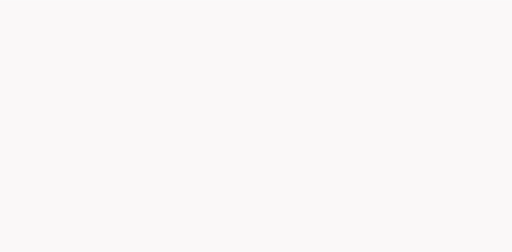
t = 0.00 s
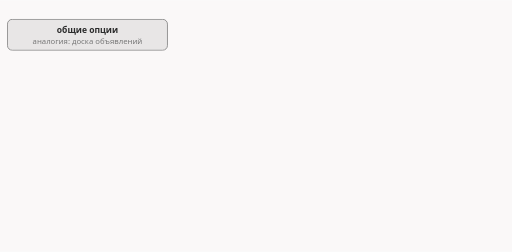
t = 1.64 s
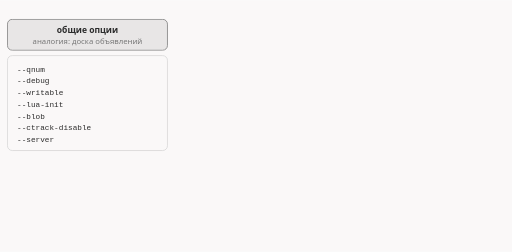
t = 3.24 s
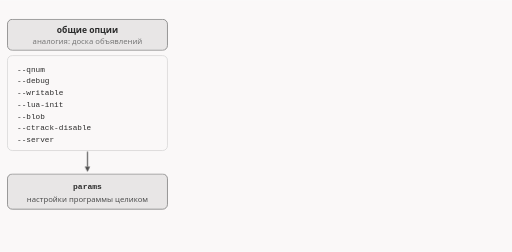
t = 4.84 s
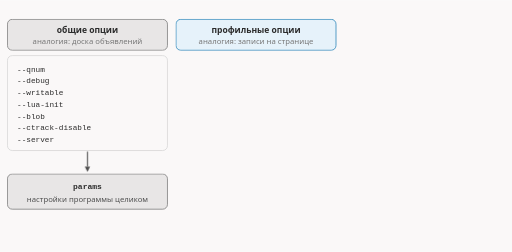
t = 6.64 s
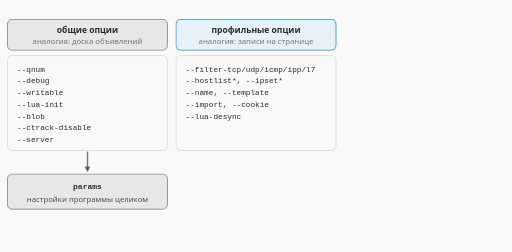
t = 8.24 s

The animated SVG that drew these frames (rendered in a browser with its animation timeline set to each time). Animation: 14 CSS @keyframes rules; frames cover the first 8.24 s, repeats indefinitely.

<svg xmlns="http://www.w3.org/2000/svg" class="v03-s03-kinds" viewBox="0 0 960 472" width="960" height="472" role="img" aria-labelledby="v03-s03-kinds-t v03-s03-kinds-d">
<title id="v03-s03-kinds-t">Три вида опций командной строки</title>
<desc id="v03-s03-kinds-d">Опции командной строки бывают трёх видов: общие (--qnum, --debug, --writable, --lua-init, --blob, --ctrack-disable, --server) настраивают программу целиком; профильные (--filter-tcp и другие фильтры, списки имён и адресов, --name, --template, --import, --cookie, --lua-desync) записываются в профиль, который строится сейчас; «ручка» (--payload, --in-range, --out-range) не записывается в профиль, а хранится в трёх переменных программы (nfq2/nfqws.c:2255-2259); условия профиля по коду можно писать в любом месте профиля, а порядок важен только для ручки.</desc>
<style>.v03-s03-kinds{--fg:var(--dark,#2b2b2b);--fg2:var(--darkgray,#4e4e4e);--mute:var(--gray,#767676);--line:var(--lightgray,#d4d4d4);--acc:var(--secondary,#1f7fb5);--tint:var(--highlight,rgba(178,225,255,.28));--bg:var(--light,#faf8f8);--rej:#c4372b;--rejt:rgba(196,55,43,.10);--ok:#237a4b;--okt:rgba(35,122,75,.11);--amb:#a8610a;--ambt:rgba(168,97,10,.13);--gt:rgba(110,110,110,.12)}
@media (prefers-color-scheme:dark){.v03-s03-kinds{--fg:var(--dark,#ebebec);--fg2:var(--darkgray,#d4d4d4);--mute:var(--gray,#9a9a9a);--line:var(--lightgray,#4a474a);--acc:var(--secondary,#b2e1ff);--tint:var(--highlight,rgba(178,225,255,.14));--bg:var(--light,#161618);--rej:#ff8f80;--rejt:rgba(255,143,128,.14);--ok:#7fd9a1;--okt:rgba(127,217,161,.13);--amb:#f0b866;--ambt:rgba(240,184,102,.14);--gt:rgba(200,200,200,.10)}}
.v03-s03-kinds .v03-s03-kinds-bg{fill:var(--bg)}
.v03-s03-kinds text{font-family:var(--bodyFont,'Source Sans 3'),system-ui,-apple-system,'Segoe UI',Roboto,sans-serif;font-size:16px;fill:var(--fg2);paint-order:stroke;stroke:var(--bg);stroke-width:4px;stroke-linejoin:round}
.v03-s03-kinds .v03-s03-kinds-tk{font-weight:600;fill:var(--fg)}
.v03-s03-kinds .v03-s03-kinds-sm{font-size:14.5px}
.v03-s03-kinds .v03-s03-kinds-m,.v03-s03-kinds .v03-s03-kinds-mk,.v03-s03-kinds .v03-s03-kinds-mc,.v03-s03-kinds .v03-s03-kinds-mck,.v03-s03-kinds .v03-s03-kinds-mz,.v03-s03-kinds .v03-s03-kinds-mzk{font-family:var(--codeFont,'JetBrains Mono'),ui-monospace,'Cascadia Code',Consolas,monospace;font-size:14.5px}
.v03-s03-kinds .v03-s03-kinds-mk,.v03-s03-kinds .v03-s03-kinds-mck,.v03-s03-kinds .v03-s03-kinds-mzk{font-weight:600;fill:var(--fg)}
.v03-s03-kinds .v03-s03-kinds-mc,.v03-s03-kinds .v03-s03-kinds-mck{font-size:15px}
.v03-s03-kinds .v03-s03-kinds-mz,.v03-s03-kinds .v03-s03-kinds-mzk{font-size:13px}
.v03-s03-kinds .v03-s03-kinds-cap{font-family:var(--headerFont,Inter),system-ui,-apple-system,'Segoe UI',Roboto,sans-serif;font-size:13px;font-weight:600;letter-spacing:.04em;fill:var(--mute)}
.v03-s03-kinds .v03-s03-kinds-mu{fill:var(--mute)}.v03-s03-kinds .v03-s03-kinds-fg{fill:var(--fg)}.v03-s03-kinds .v03-s03-kinds-acc{fill:var(--acc)}.v03-s03-kinds .v03-s03-kinds-rej{fill:var(--rej)}.v03-s03-kinds .v03-s03-kinds-ok{fill:var(--ok)}.v03-s03-kinds .v03-s03-kinds-amb{fill:var(--amb)}
.v03-s03-kinds .v03-s03-kinds-c{text-anchor:middle}.v03-s03-kinds .v03-s03-kinds-r{text-anchor:end}
.v03-s03-kinds .v03-s03-kinds-ns{stroke:none}
.v03-s03-kinds .v03-s03-kinds-bx{fill:var(--bg);stroke:var(--line);stroke-width:1.4}
.v03-s03-kinds .v03-s03-kinds-bxs{fill:var(--bg);stroke:var(--mute);stroke-width:1.4}
.v03-s03-kinds .v03-s03-kinds-bxg{fill:var(--gt);stroke:var(--mute);stroke-width:1.4}
.v03-s03-kinds .v03-s03-kinds-bxa{fill:var(--tint);stroke:var(--acc);stroke-width:1.4}
.v03-s03-kinds .v03-s03-kinds-bxr{fill:var(--rejt);stroke:var(--rej);stroke-width:1.4}
.v03-s03-kinds .v03-s03-kinds-bxo{fill:var(--okt);stroke:var(--ok);stroke-width:1.4}
.v03-s03-kinds .v03-s03-kinds-bxb{fill:var(--ambt);stroke:var(--amb);stroke-width:1.4}
.v03-s03-kinds .v03-s03-kinds-bxn{fill:none;stroke:var(--fg);stroke-width:2}
.v03-s03-kinds .v03-s03-kinds-bxd{fill:none;stroke:var(--mute);stroke-width:1.3;stroke-dasharray:5 4}
.v03-s03-kinds .v03-s03-kinds-hl{fill:var(--tint);stroke:var(--acc);stroke-width:1.2}
.v03-s03-kinds .v03-s03-kinds-lf{fill:none;stroke:var(--fg2);stroke-width:2}
.v03-s03-kinds .v03-s03-kinds-lm{fill:none;stroke:var(--mute);stroke-width:1.4}
.v03-s03-kinds .v03-s03-kinds-lmd{fill:none;stroke:var(--mute);stroke-width:1.4;stroke-dasharray:5 4}
.v03-s03-kinds .v03-s03-kinds-la{fill:none;stroke:var(--acc);stroke-width:2}
.v03-s03-kinds .v03-s03-kinds-lr{fill:none;stroke:var(--rej);stroke-width:2.4}
.v03-s03-kinds .v03-s03-kinds-lo{fill:none;stroke:var(--ok);stroke-width:2.4}
.v03-s03-kinds .v03-s03-kinds-sl-f{fill:none;stroke:var(--fg2);stroke-width:2}
.v03-s03-kinds .v03-s03-kinds-sl-a{fill:none;stroke:var(--acc);stroke-width:2}
.v03-s03-kinds .v03-s03-kinds-sl-r{fill:none;stroke:var(--rej);stroke-width:2}
.v03-s03-kinds .v03-s03-kinds-sl-o{fill:none;stroke:var(--ok);stroke-width:2}
.v03-s03-kinds .v03-s03-kinds-sl-m{fill:none;stroke:var(--mute);stroke-width:1.6}
.v03-s03-kinds .v03-s03-kinds-hd-f{fill:var(--fg2)}.v03-s03-kinds .v03-s03-kinds-hd-a{fill:var(--acc)}.v03-s03-kinds .v03-s03-kinds-hd-r{fill:var(--rej)}.v03-s03-kinds .v03-s03-kinds-hd-o{fill:var(--ok)}.v03-s03-kinds .v03-s03-kinds-hd-m{fill:var(--mute)}
.v03-s03-kinds .v03-s03-kinds-ul-g{fill:var(--mute)}.v03-s03-kinds .v03-s03-kinds-ul-a{fill:var(--acc)}.v03-s03-kinds .v03-s03-kinds-ul-b{fill:var(--amb)}.v03-s03-kinds .v03-s03-kinds-ul-o{fill:var(--ok)}.v03-s03-kinds .v03-s03-kinds-ul-r{fill:var(--rej)}
.v03-s03-kinds .a{animation-duration:28s;animation-timing-function:cubic-bezier(.3,.6,.25,1);animation-iteration-count:infinite;animation-fill-mode:both}
@media (prefers-reduced-motion:reduce){.v03-s03-kinds .a{animation:none}.v03-s03-kinds .tr{display:none}}
@keyframes v03-s03-kinds-k1{0.0%{opacity:0}3.571%{opacity:0}5.179%{opacity:1}96.071%{opacity:1}98.214%{opacity:0}100%{opacity:0}}.v03-s03-kinds .v03-s03-kinds-e1{animation-name:v03-s03-kinds-k1}@keyframes v03-s03-kinds-k2{0.0%{opacity:0}6.071%{opacity:0}7.679%{opacity:1}96.071%{opacity:1}98.214%{opacity:0}100%{opacity:0}}.v03-s03-kinds .v03-s03-kinds-e2{animation-name:v03-s03-kinds-k2}@keyframes v03-s03-kinds-k3{0.0%{opacity:0}12.857%{opacity:0}14.464%{opacity:1}96.071%{opacity:1}98.214%{opacity:0}100%{opacity:0}}.v03-s03-kinds .v03-s03-kinds-e3{animation-name:v03-s03-kinds-k3}@keyframes v03-s03-kinds-k4{0.0%{opacity:0}14.286%{opacity:0}15.893%{opacity:1}96.071%{opacity:1}98.214%{opacity:0}100%{opacity:0}}.v03-s03-kinds .v03-s03-kinds-e4{animation-name:v03-s03-kinds-k4}@keyframes v03-s03-kinds-k5{0.0%{opacity:0}21.429%{opacity:0}23.036%{opacity:1}96.071%{opacity:1}98.214%{opacity:0}100%{opacity:0}}.v03-s03-kinds .v03-s03-kinds-e5{animation-name:v03-s03-kinds-k5}@keyframes v03-s03-kinds-k6{0.0%{opacity:0}23.929%{opacity:0}25.536%{opacity:1}96.071%{opacity:1}98.214%{opacity:0}100%{opacity:0}}.v03-s03-kinds .v03-s03-kinds-e6{animation-name:v03-s03-kinds-k6}@keyframes v03-s03-kinds-k7{0.0%{opacity:0}30.714%{opacity:0}32.321%{opacity:1}96.071%{opacity:1}98.214%{opacity:0}100%{opacity:0}}.v03-s03-kinds .v03-s03-kinds-e7{animation-name:v03-s03-kinds-k7}@keyframes v03-s03-kinds-k8{0.0%{opacity:0}32.143%{opacity:0}33.75%{opacity:1}96.071%{opacity:1}98.214%{opacity:0}100%{opacity:0}}.v03-s03-kinds .v03-s03-kinds-e8{animation-name:v03-s03-kinds-k8}@keyframes v03-s03-kinds-k9{0.0%{opacity:0}39.286%{opacity:0}40.893%{opacity:1}96.071%{opacity:1}98.214%{opacity:0}100%{opacity:0}}.v03-s03-kinds .v03-s03-kinds-e9{animation-name:v03-s03-kinds-k9}@keyframes v03-s03-kinds-k10{0.0%{opacity:0}41.786%{opacity:0}43.393%{opacity:1}96.071%{opacity:1}98.214%{opacity:0}100%{opacity:0}}.v03-s03-kinds .v03-s03-kinds-e10{animation-name:v03-s03-kinds-k10}@keyframes v03-s03-kinds-k11{0.0%{opacity:0}48.571%{opacity:0}50.179%{opacity:1}96.071%{opacity:1}98.214%{opacity:0}100%{opacity:0}}.v03-s03-kinds .v03-s03-kinds-e11{animation-name:v03-s03-kinds-k11}@keyframes v03-s03-kinds-k12{0.0%{opacity:0}50.0%{opacity:0}51.607%{opacity:1}96.071%{opacity:1}98.214%{opacity:0}100%{opacity:0}}.v03-s03-kinds .v03-s03-kinds-e12{animation-name:v03-s03-kinds-k12}@keyframes v03-s03-kinds-k13{0.0%{opacity:0}57.143%{opacity:0}58.75%{opacity:1}96.071%{opacity:1}98.214%{opacity:0}100%{opacity:0}}.v03-s03-kinds .v03-s03-kinds-e13{animation-name:v03-s03-kinds-k13}@keyframes v03-s03-kinds-k14{0.0%{opacity:0}64.286%{opacity:0}65.893%{opacity:1}96.071%{opacity:1}98.214%{opacity:0}100%{opacity:0}}.v03-s03-kinds .v03-s03-kinds-e14{animation-name:v03-s03-kinds-k14}</style>
<rect class="v03-s03-kinds-bg" x="0" y="0" width="960" height="472"/>
<g class="a v03-s03-kinds-e1"><rect class="v03-s03-kinds-bxg" x="14" y="36" width="300" height="58" rx="9"/><text class="v03-s03-kinds-tk v03-s03-kinds-c v03-s03-kinds-ns" x="164" y="62">общие опции</text><text class="v03-s03-kinds-sm v03-s03-kinds-mu v03-s03-kinds-c v03-s03-kinds-ns" x="164" y="83">аналогия: доска объявлений</text></g>
<g class="a v03-s03-kinds-e2"><rect class="v03-s03-kinds-bx" x="14" y="104" width="300" height="178" rx="9"/><text class="v03-s03-kinds-m v03-s03-kinds-fg" x="32" y="134">--qnum</text><text class="v03-s03-kinds-m v03-s03-kinds-fg" x="32" y="156">--debug</text><text class="v03-s03-kinds-m v03-s03-kinds-fg" x="32" y="178">--writable</text><text class="v03-s03-kinds-m v03-s03-kinds-fg" x="32" y="200">--lua-init</text><text class="v03-s03-kinds-m v03-s03-kinds-fg" x="32" y="222">--blob</text><text class="v03-s03-kinds-m v03-s03-kinds-fg" x="32" y="244">--ctrack-disable</text><text class="v03-s03-kinds-m v03-s03-kinds-fg" x="32" y="266">--server</text></g>
<g class="a v03-s03-kinds-e3"><path class="v03-s03-kinds-sl-f" d="M164 284L164.0 312.0"/><polygon class="v03-s03-kinds-hd-f" points="164,322 159.0,312.0 169.0,312.0"/></g>
<g class="a v03-s03-kinds-e4"><rect class="v03-s03-kinds-bxg" x="14" y="326" width="300" height="66" rx="9"/><text class="v03-s03-kinds-mck v03-s03-kinds-c v03-s03-kinds-ns" x="164" y="354">params</text><text class="v03-s03-kinds-sm v03-s03-kinds-c v03-s03-kinds-ns" x="164" y="378">настройки программы целиком</text></g>
<g class="a v03-s03-kinds-e5"><rect class="v03-s03-kinds-bxa" x="330" y="36" width="300" height="58" rx="9"/><text class="v03-s03-kinds-tk v03-s03-kinds-c v03-s03-kinds-ns" x="480" y="62">профильные опции</text><text class="v03-s03-kinds-sm v03-s03-kinds-mu v03-s03-kinds-c v03-s03-kinds-ns" x="480" y="83">аналогия: записи на странице</text></g>
<g class="a v03-s03-kinds-e6"><rect class="v03-s03-kinds-bx" x="330" y="104" width="300" height="178" rx="9"/><text class="v03-s03-kinds-m v03-s03-kinds-fg" x="348" y="134">--filter-tcp/udp/icmp/ipp/l7</text><text class="v03-s03-kinds-m v03-s03-kinds-fg" x="348" y="156">--hostlist*, --ipset*</text><text class="v03-s03-kinds-m v03-s03-kinds-fg" x="348" y="178">--name, --template</text><text class="v03-s03-kinds-m v03-s03-kinds-fg" x="348" y="200">--import, --cookie</text><text class="v03-s03-kinds-m v03-s03-kinds-fg" x="348" y="222">--lua-desync</text></g>
<g class="a v03-s03-kinds-e7"><path class="v03-s03-kinds-sl-f" d="M480 284L480.0 312.0"/><polygon class="v03-s03-kinds-hd-f" points="480,322 475.0,312.0 485.0,312.0"/></g>
<g class="a v03-s03-kinds-e8"><rect class="v03-s03-kinds-bxa" x="330" y="326" width="300" height="66" rx="9"/><text class="v03-s03-kinds-mck v03-s03-kinds-c v03-s03-kinds-ns" x="480" y="354">dp</text><text class="v03-s03-kinds-sm v03-s03-kinds-c v03-s03-kinds-ns" x="480" y="378">профиль, который строится сейчас</text></g>
<g class="a v03-s03-kinds-e9"><rect class="v03-s03-kinds-bxb" x="646" y="36" width="300" height="58" rx="9"/><text class="v03-s03-kinds-tk v03-s03-kinds-c v03-s03-kinds-ns" x="796" y="62">«ручка»</text><text class="v03-s03-kinds-sm v03-s03-kinds-mu v03-s03-kinds-c v03-s03-kinds-ns" x="796" y="83">аналогия: цвет ручки</text></g>
<g class="a v03-s03-kinds-e10"><rect class="v03-s03-kinds-bx" x="646" y="104" width="300" height="178" rx="9"/><text class="v03-s03-kinds-m v03-s03-kinds-fg" x="664" y="134">--payload</text><text class="v03-s03-kinds-m v03-s03-kinds-fg" x="664" y="156">--in-range</text><text class="v03-s03-kinds-m v03-s03-kinds-fg" x="664" y="178">--out-range</text><text class="v03-s03-kinds-sm v03-s03-kinds-mu" x="664" y="232">в документации это</text><text class="v03-s03-kinds-sm v03-s03-kinds-mu" x="664" y="252">«фильтры внутри профиля»</text></g>
<g class="a v03-s03-kinds-e11"><path class="v03-s03-kinds-sl-f" d="M796 284L796.0 312.0"/><polygon class="v03-s03-kinds-hd-f" points="796,322 791.0,312.0 801.0,312.0"/></g>
<g class="a v03-s03-kinds-e12"><rect class="v03-s03-kinds-bxb" x="646" y="326" width="300" height="66" rx="9"/><text class="v03-s03-kinds-mzk v03-s03-kinds-c v03-s03-kinds-ns" x="796" y="354">payload_type  range_in  range_out</text><text class="v03-s03-kinds-sm v03-s03-kinds-c v03-s03-kinds-ns" x="796" y="378">три переменные, nfqws.c:2255-2259</text></g>
<g class="a v03-s03-kinds-e13"><rect class="v03-s03-kinds-bxa" x="14" y="410" width="458" height="44" rx="8"/><text class="v03-s03-kinds-sm v03-s03-kinds-ns" x="28" y="437">условия профиля: в любом месте профиля (по коду)</text></g>
<g class="a v03-s03-kinds-e14"><rect class="v03-s03-kinds-bxb" x="486" y="410" width="460" height="44" rx="8"/><text class="v03-s03-kinds-sm v03-s03-kinds-ns" x="500" y="437">ручка: действует на вызовы правее себя</text></g>
</svg>
